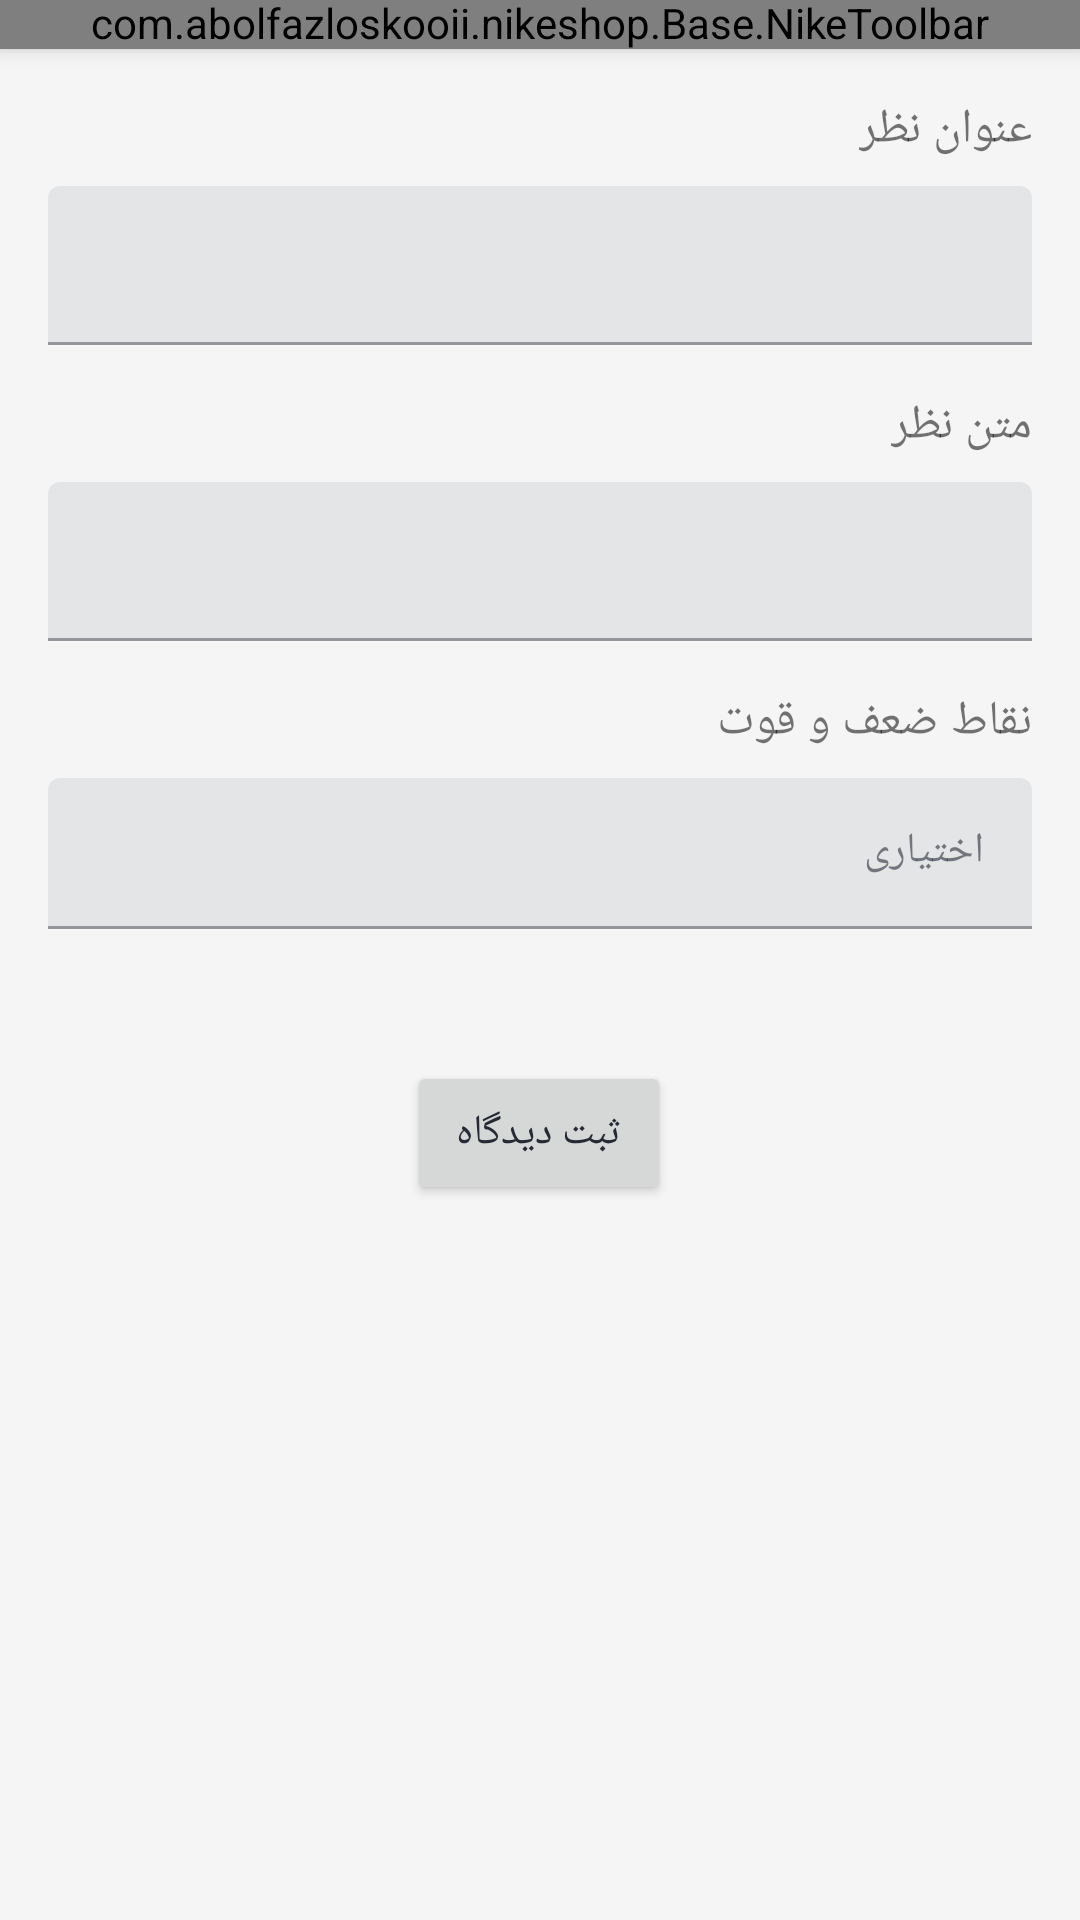

Layout XML and referenced resources for this Android screen:
<!-- AndroidManifest.xml: application theme Theme.NikeShop -->
<!-- res/layout/fragment_add_comment.xml -->
<?xml version="1.0" encoding="utf-8"?>
<androidx.coordinatorlayout.widget.CoordinatorLayout xmlns:android="http://schemas.android.com/apk/res/android"
    xmlns:tools="http://schemas.android.com/tools"
    android:layout_width="match_parent"
    android:layout_height="match_parent"
    android:translationZ="20sp"
    xmlns:app="http://schemas.android.com/apk/res-auto"
    tools:context=".View.home.AddComment">

    <com.google.android.material.appbar.AppBarLayout
        android:layout_width="match_parent"
        android:layout_height="wrap_content">
        <com.abolfazloskooii.nikeshop.Base.NikeToolbar
            android:id="@+id/addComment"
            android:layout_width="match_parent"
            app:nike_toolbar_cus="ثبت نظر"
            android:layout_height="wrap_content"/>
    </com.google.android.material.appbar.AppBarLayout>


    <androidx.constraintlayout.widget.ConstraintLayout
        android:id="@+id/constraintLayout"
        android:layout_width="match_parent"
        android:layout_height="match_parent"
        android:background="#f5f5f5"
        app:layout_behavior="com.google.android.material.appbar.AppBarLayout$ScrollingViewBehavior">

        <com.google.android.material.textfield.TextInputLayout
            android:id="@+id/textInputLayout2"
            android:layout_width="match_parent"
            android:layout_height="wrap_content"
            android:layout_marginStart="16dp"
            android:layout_marginTop="8dp"
            android:layout_marginEnd="16dp"
            app:layout_constraintEnd_toEndOf="parent"
            app:layout_constraintStart_toStartOf="parent"
            app:layout_constraintTop_toBottomOf="@+id/textView9">

            <com.google.android.material.textfield.TextInputEditText
                android:id="@+id/titleComment"
                android:layout_width="match_parent"
                android:layout_height="wrap_content" />
        </com.google.android.material.textfield.TextInputLayout>

        <com.google.android.material.textfield.TextInputLayout
            android:id="@+id/textInputLayout"
            android:layout_width="match_parent"
            android:layout_height="wrap_content"
            android:layout_marginStart="16dp"
            android:layout_marginTop="8dp"
            android:layout_marginEnd="16dp"
            app:layout_constraintEnd_toEndOf="parent"
            app:layout_constraintStart_toStartOf="parent"
            app:layout_constraintTop_toBottomOf="@+id/textView10">

            <com.google.android.material.textfield.TextInputEditText
                android:id="@+id/contentComment"
                android:layout_width="match_parent"
                android:layout_height="wrap_content" />
        </com.google.android.material.textfield.TextInputLayout>

        <com.google.android.material.textfield.TextInputLayout
            android:id="@+id/textInputLayout3"
            android:layout_width="match_parent"
            android:layout_height="wrap_content"
            android:layout_marginStart="16dp"
            android:layout_marginTop="8dp"
            android:layout_marginEnd="16dp"
            app:layout_constraintEnd_toEndOf="parent"
            app:layout_constraintStart_toStartOf="parent"
            app:layout_constraintTop_toBottomOf="@+id/textView11">

            <com.google.android.material.textfield.TextInputEditText
                android:layout_width="match_parent"
                android:layout_height="wrap_content"
                android:fontFamily="@font/samim"
                android:hint="اختیاری"
                android:textColorHint="#8C8C8C"
                android:textSize="14sp" />
        </com.google.android.material.textfield.TextInputLayout>

        <Button
            android:id="@+id/SubmitCommentt"
            android:layout_width="wrap_content"
            android:layout_height="wrap_content"
            android:layout_marginTop="44dp"
            android:fontFamily="@font/samim_bold"
            android:text="ثبت دیدگاه"
            android:textAppearance="@style/Body1"
            app:layout_constraintEnd_toEndOf="@+id/textInputLayout3"
            app:layout_constraintHorizontal_bias="0.498"
            app:layout_constraintStart_toStartOf="@+id/textInputLayout3"
            app:layout_constraintTop_toBottomOf="@+id/textInputLayout3" />

        <TextView
            android:id="@+id/textView9"
            android:layout_width="wrap_content"
            android:layout_height="wrap_content"
            android:layout_marginTop="16dp"
            android:layout_marginBottom="8dp"
            android:fontFamily="@font/f2"
            android:text="عنوان نظر"
            android:textSize="16sp"
            app:layout_constraintBottom_toTopOf="@+id/textInputLayout2"
            app:layout_constraintEnd_toEndOf="@+id/textInputLayout2"
            app:layout_constraintTop_toTopOf="parent" />

        <TextView
            android:id="@+id/textView10"
            android:layout_width="wrap_content"
            android:layout_height="wrap_content"
            android:layout_marginTop="16dp"
            android:layout_marginBottom="8dp"
            android:fontFamily="@font/f2"
            android:text="متن نظر"
            android:textSize="16sp"
            app:layout_constraintBottom_toTopOf="@+id/textInputLayout"
            app:layout_constraintEnd_toEndOf="@+id/textInputLayout"
            app:layout_constraintTop_toBottomOf="@+id/textInputLayout2" />

        <TextView
            android:id="@+id/textView11"
            android:layout_width="wrap_content"
            android:layout_height="wrap_content"
            android:layout_marginTop="16dp"
            android:layout_marginBottom="13dp"
            android:fontFamily="@font/f2"
            android:text="نقاط ضعف و قوت"
            android:textSize="16sp"
            app:layout_constraintBottom_toTopOf="@+id/textInputLayout3"
            app:layout_constraintEnd_toEndOf="@+id/textInputLayout3"
            app:layout_constraintTop_toBottomOf="@+id/textInputLayout" />

    </androidx.constraintlayout.widget.ConstraintLayout>


</androidx.coordinatorlayout.widget.CoordinatorLayout>
<!-- resources referenced by this layout -->
<resources>
  <style name="Body1" parent="@style/TextAppearance.AppCompat">
          <item name="android:fontFamily">@font/samim</item>
          <item name="alpha">0.8</item>
          <item name="android:textSize">14sp</item>
          <item name="android:textColor">?colorOnSurface</item>
      </style>
  <style name="Theme.NikeShop" parent="Theme.MaterialComponents.DayNight.NoActionBar">
          
          <item name="colorPrimary">@color/blue</item>
  
          <item name="colorOnPrimary">@color/white</item>
  
          
          <item name="colorSecondary">@color/black</item>
  
          <item name="colorOnSecondary">@color/white</item>
  
          <item name="colorOnSurface">@color/black</item>
          
          <item name="android:statusBarColor">@color/gray</item>
          
  
          <item name="textAppearanceHeadline6">@style/H6</item>
          
          <item name="android:windowLightStatusBar" tools:targetApi="m">true</item>
  
          <item name="dividerColor">@color/darkGray</item>
  
          <item name="android:lineSpacingExtra">4dp</item>
  
          <item name="android:includeFontPadding">false</item>
  
          <item name="android:screenOrientation">portrait</item>
  
      </style>
  <color name="blue">#2E83F3</color>
  <color name="white">#FFFFFFFF</color>
  
      //#217CF3
  <color name="black">#262A35</color>
  <color name="gray">#EFEFEF</color>
  <style name="H6" parent="@style/TextAppearance.AppCompat">
          <item name="android:fontFamily">@font/vazir</item>
          <item name="android:textSize">16sp</item>
          <item name="android:textColor">@color/black</item>
      </style>
  <color name="darkGray">#B3B6BE</color>
</resources>
